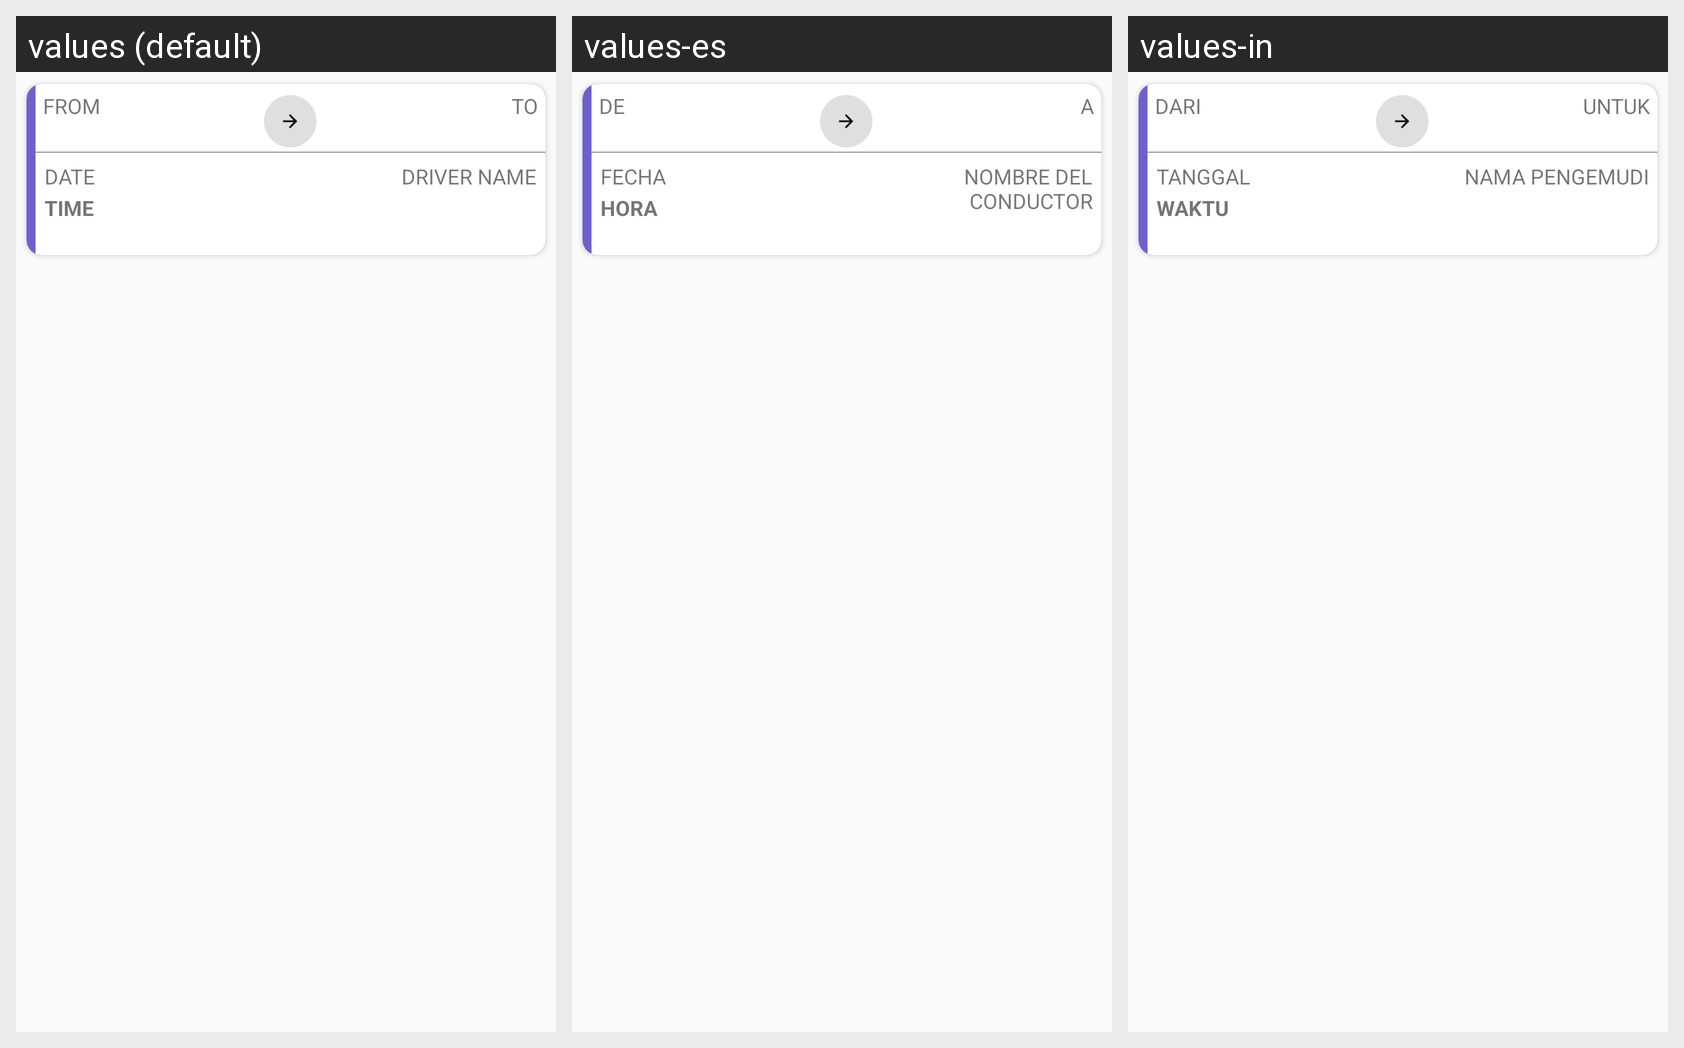

The same Android screen rendered under several of its app's locales, left to right. List the strings drawn on it with the default value and each locale's translation.
Android screen res/layout/acceptedrequest_item.xml rendered under 3 locales, left to right: values (default), values-es, values-in. Device: Nexus 5 (rendered at 1080×1920; each locale shown at half size, 540×960, under a caption strip naming it); theme AppTheme.
Other locales in the repository, not shown: values-ar, values-hi-rIN, values-pt.
Strings drawn on this screen, with the default value and each locale's value (text and hints the layout hard-codes, and strings that could not be matched under every locale, appear in the picture but are not listed):

FROM
  values: FROM
  values-es: DE
  values-in: DARI

TO
  values: TO
  values-es: A
  values-in: UNTUK

date
  values: DATE
  values-es: FECHA
  values-in: TANGGAL

TIME
  values: TIME
  values-es: HORA
  values-in: WAKTU

DRIVERNAME
  values: DRIVER NAME
  values-es: NOMBRE DEL CONDUCTOR
  values-in: NAMA PENGEMUDI
